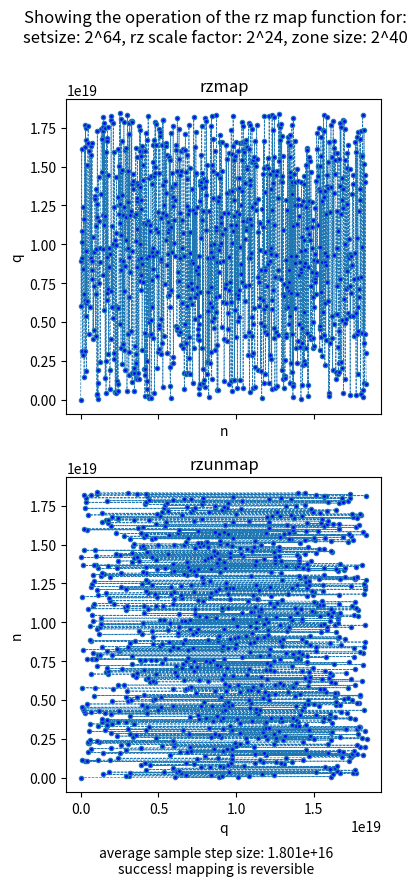

Generate this figure with matplotlib:
import matplotlib.pyplot as plt
import matplotlib as mpl
import random

# 'rz mapping' function is part of encryption approach
# determin mapping variables based on some encryption config:
swin = 8 # 8 is a reasonable default. number of symbols per window being (en)coded at a time
symbits = 8 # number of bits per symbol being (en)coded, e.g. 8 for extended ascii or ISO/IEC 8859-1
setsize = 1 << (swin*symbits) # the size of the range of values we're making a mapping for.

# mapping vars
r1 = setsize - 1
s = 1 << 24 # 128 is reasonable default. must be power of 2  - if input value changes by 1, output mapping changes by this value (usually). also the number of mapping zones 
sl = s.bit_length() - 1 # log2(s)   - pre-comp used for optimization of mapping algorithm 
rsize = setsize >> sl # number of values within each mapping range  - pre-comp used for optimization of mapping algorithm 
# rsize will be power of 2, providing s <= 2^(swin*symbits)
rsizel = rsize.bit_length() - 1


# 'range z mapping' 
# take an n bit number q and map it to another n bit number r 
# such that small changes in q result in big changes in r
# (and larger changes in q result in smaller changes in r, because it needs to remain 1-to-1 reversible mapping)
# e.g. an 8 bit mapping where input change of 1 results in output changing by 2, we split the mapping into 2 regions:
# 0 - 0, 1 - 2, 2 - 4, 3 - 6, .. 127 - 254 | 128 - 1, 129 - 3, 130 - 5, .. 255 - 255
# so
# n < 128 -> m = 2n,  n >= 128 -> m = 2(n-127) - 1 = 2n - 255
# or for a change of 1 to 8 we end up with 8 zones:
# 0 - 0, 1 - 8, 2 - 16, 3 - 24 .. 31 - 248 | 32 - 1, 33 - 9, 34 - 17 .. 63 - 249 | 64 - 2, 65 - 10 .. 95 - 250 |  
# n -> 8n   |   n -> 8n - 255  |   n -> 8n - 510   |   n -> 8n - 765   |   n -> 8n - 1020   |   n -> 8n - 1275   ...
# or
# n -> 8n   |   n -> 8n - r1 |  n -> 8n - r2 | n -> 8n - r3  ... n -> 8n - r7
# where
# s = scale factor within zone
# r0 = 0, r1 = nmax - 1, r2 = 2*r1, r3 = 3*r1 ..
# rsize = nmax/s
# zone z of n = floor(n/(rsize))
# r[z] = r1(n >> log2(rsize))
# r[z] = r1(n >> rsizel)
# but also
# r1 = nmax - 1,  r2 = nmax >> 1 - 2,  r3 = nmax >> 2 - nmax - 3,  r4 = nmax >> 3 - nmax >> 2 - 4,  r5 = nmax >> 4 -  .. hmm, not sure useful, just use a multiply

# number of zones = s
# q = sn - r[z]
# q = sn - r1(n >> rzr1)
# so, reversing the mapping:-
# first finding the mapping zone from q:
# z = q % s
# r[z] = r1*z
# n = (q + r[z])/s

# where nmax and s are powers of 2, shift operations can replace some division and multiplication.

# win is a essentially number containing a set of (en/de)ciphered symbols 
def rzmap(win):
    rz = r1*(win >> rsizel) # find zone offset, divide by number of mapping zones to find zone, then mult by r1
    return (win << sl) - rz

# reverse the mapping
def rzunmap(win):
    rz = r1*(win % s)
    return (win + rz) >> sl




# plot it

# but before we do, do we need to use a sample of a huge number space?
step = 1
maxsamples = 1024
if setsize > maxsamples :
    avstep = (setsize >> 10) + 1 # shift right 10 is dividing by 1024
    minstep = 1
    maxstep = avstep*2 - 1
    x = 0
    n = [0]*maxsamples
    i = 1
    while x < setsize and i < 1024:
        step  = random.randrange(minstep,maxstep)
        x += step
        n[i] = x
        i += 1
    if x >= setsize:        
        n[i-1] = setsize - 1
    if i < 1024:
        n = n[:i]
else:
    n = list(range(setsize))

q = list(map(rzmap, n))
# and back again...
n2 = list(map(rzunmap, q))


mpl.rc('lines', linewidth=0.5, linestyle='dashed', marker='o', markersize=3, markerfacecolor='blue')

fig, (there, andback) = plt.subplots(2, sharex=True, sharey=True)
dispsize = setsize
if setsize > (1 << 32) :
    dispsize = "2^" + str(setsize.bit_length() - 1)
fig.suptitle(f'Showing the operation of the rz map function for:\nsetsize: {dispsize}, rz scale factor: 2^{sl}, zone size: 2^{rsizel}')
fig.set_figheight(9)
there.set_title("rzmap")
there.set_xlabel("n")
there.set_ylabel("q")
there.set_aspect('equal', adjustable='box')
there.plot(n, q)
andback.set_title("rzunmap")
andback.set_xlabel("q")
andback.set_ylabel("n")
andback.plot(q, n2)
andback.set_aspect('equal', adjustable='box')

txt = f"average sample step size: {avstep:.4g}\n"
a = set(n)
b = set(n2)
ndiff = (a | b) - (a & b) 
if len(ndiff) : 
    txt += "mapping error, all input values not reversed on reverse mapping"
    print("in n but not n2:\n", a - b)
    print("in n2 but not n:\n", b - a)
else:
    txt += "success! mapping is reversible"

fig.text(.5, .02, txt, ha='center')

plt.show()

